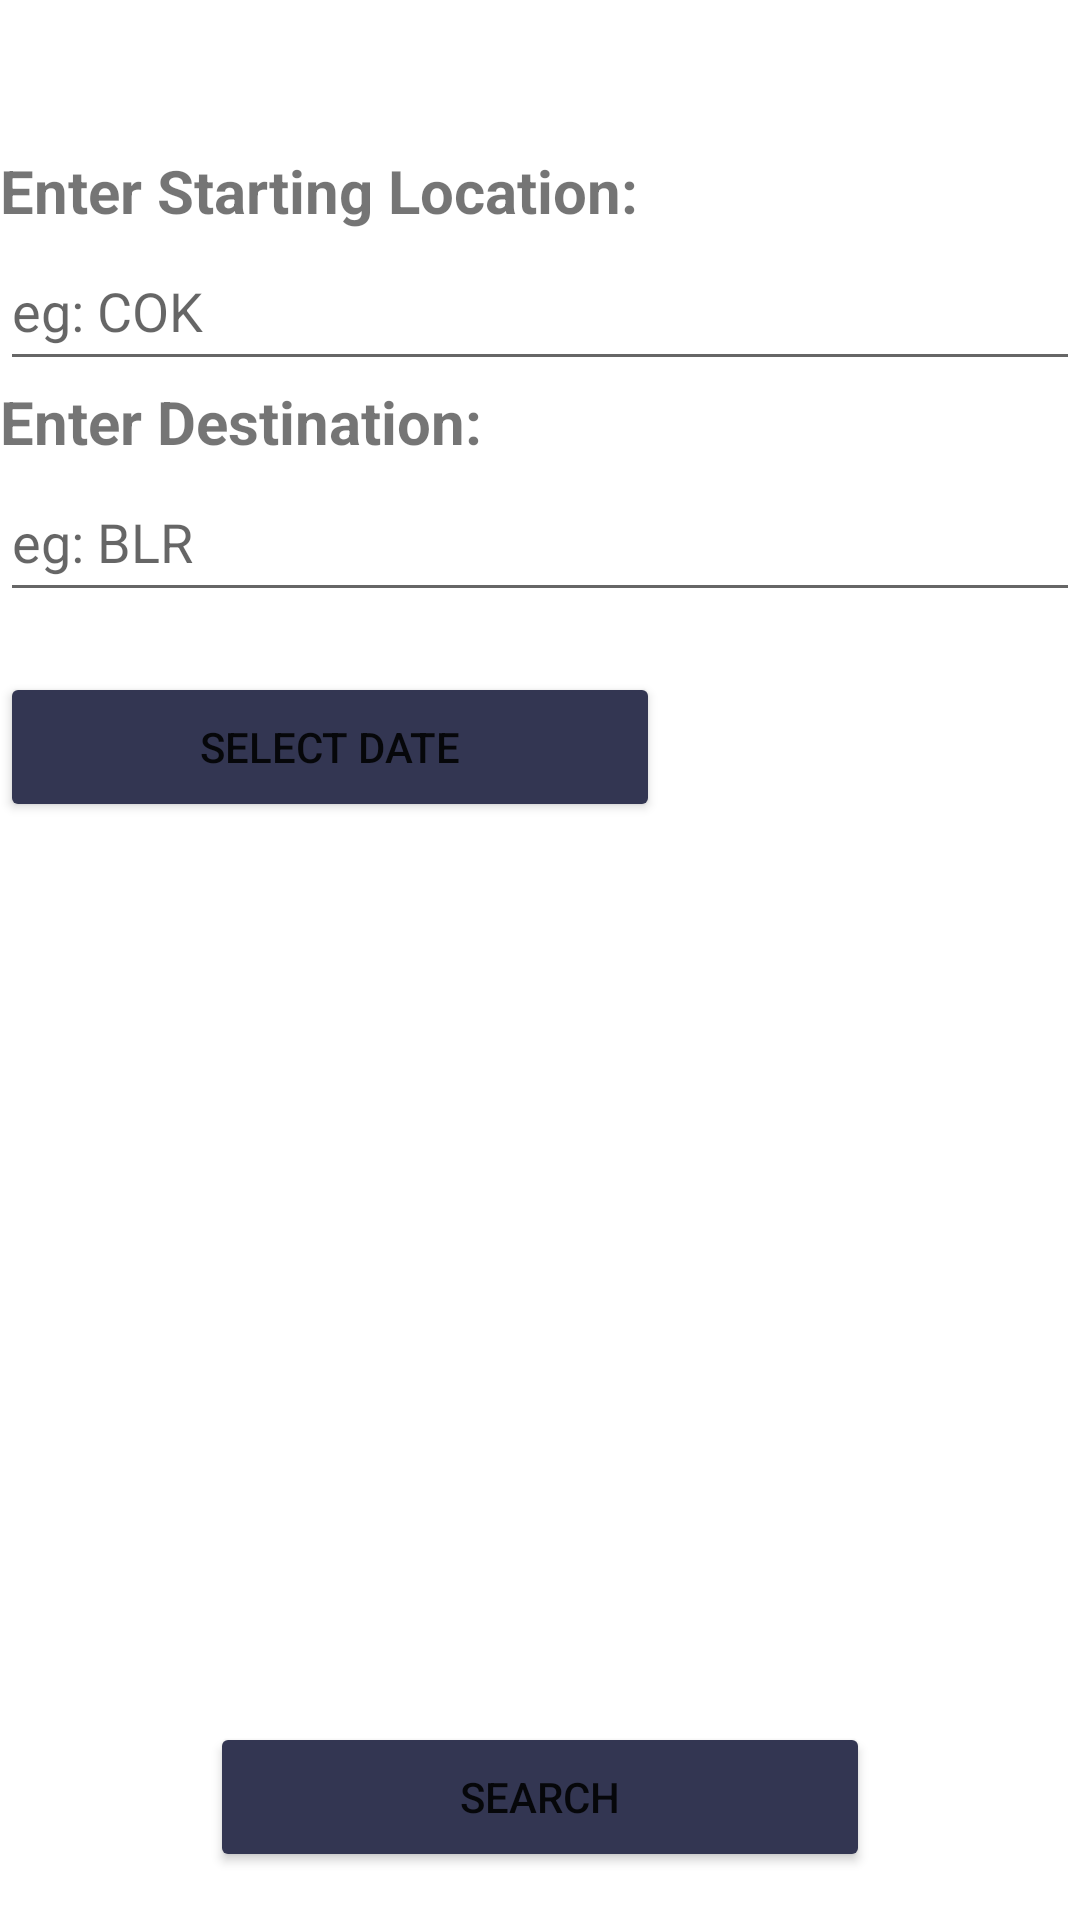

Produce the Android XML layout that renders to this screen, including the resource entries it uses.
<!-- AndroidManifest.xml: application theme Theme.BusApp -->
<!-- res/layout/activity_search_user.xml -->
<?xml version="1.0" encoding="utf-8"?>
<LinearLayout xmlns:android="http://schemas.android.com/apk/res/android"
    xmlns:app="http://schemas.android.com/apk/res-auto"
    xmlns:tools="http://schemas.android.com/tools"
    android:layout_width="match_parent"
    android:layout_height="match_parent"
    tools:context=".SearchUser"
    android:orientation="vertical"
    android:layout_margin="20dp"
    android:gravity="top"
    >
    <TextView
        android:layout_width="match_parent"
        android:layout_height="wrap_content"
        android:textSize="20sp"
        android:textStyle="bold"
        android:layout_marginTop="50dp"
        android:text="Enter Starting Location:"
        />
    <EditText
        android:id="@+id/etStartSearchUser"
        android:layout_width="match_parent"
        android:layout_height="50dp"
        android:hint="eg: COK"
        android:inputType="textCapCharacters"
        />
    <TextView
        android:layout_width="match_parent"
        android:layout_height="wrap_content"
        android:textSize="20sp"
        android:textStyle="bold"
        android:text="Enter Destination:"
        />
    <EditText
        android:id="@+id/etDestSearchUser"
        android:layout_width="match_parent"
        android:layout_height="50dp"
        android:hint="eg: BLR"
        android:inputType="textCapCharacters"
        />
    <LinearLayout
        android:layout_width="match_parent"
        android:layout_height="wrap_content"
        android:orientation="horizontal"
        >
        <Button
            android:id="@+id/btnPickDate"
            android:layout_width="220dp"
            android:layout_height="50dp"
            android:layout_marginTop="20dp"
            android:backgroundTint="#333652"
            android:text="Select Date"
            />
        <TextView
            android:id="@+id/tvDateDisplay"
            android:layout_width="match_parent"
            android:layout_height="wrap_content"
            android:textSize="20sp"
            android:layout_marginTop="20dp"
            android:layout_marginLeft="10dp"
            tools:text="YYYY-MM-DD"
            />

    </LinearLayout>
    <Button
        android:id="@+id/btnSearchUser"
        android:layout_width="220dp"
        android:layout_height="50dp"
        android:layout_marginTop="300dp"
        android:layout_marginLeft="70dp"
        android:backgroundTint="#333652"
        android:text="Search"
        />

</LinearLayout>
<!-- resources referenced by this layout -->
<resources>
  <style name="Theme.BusApp" parent="Theme.MaterialComponents.DayNight.NoActionBar">
          
          <item name="colorPrimary">@color/black</item>
          <item name="colorPrimaryVariant">@color/black</item>
          <item name="colorOnPrimary">@color/white</item>
          
          <item name="colorSecondary">#D81B60</item>
          <item name="colorSecondaryVariant">#D81B60</item>
          <item name="colorOnSecondary">@color/black</item>
          
          <item name="android:statusBarColor" tools:targetApi="l">?attr/colorPrimaryVariant</item>
          
      </style>
  <color name="black">#FF000000</color>
  <color name="white">#FFFFFFFF</color>
</resources>
